Photos from the image-classification dataset "classification_dataset" in the GitHub repository SahanaK17/Coffee_Fruit_Prediction. Its 3 classes are: overripe, ripe, unripe.

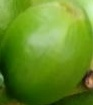
Label: unripe

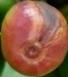
Label: overripe

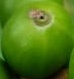
Label: unripe

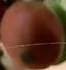
Label: ripe

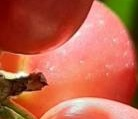
Label: ripe

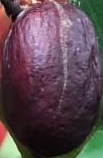
Label: overripe
